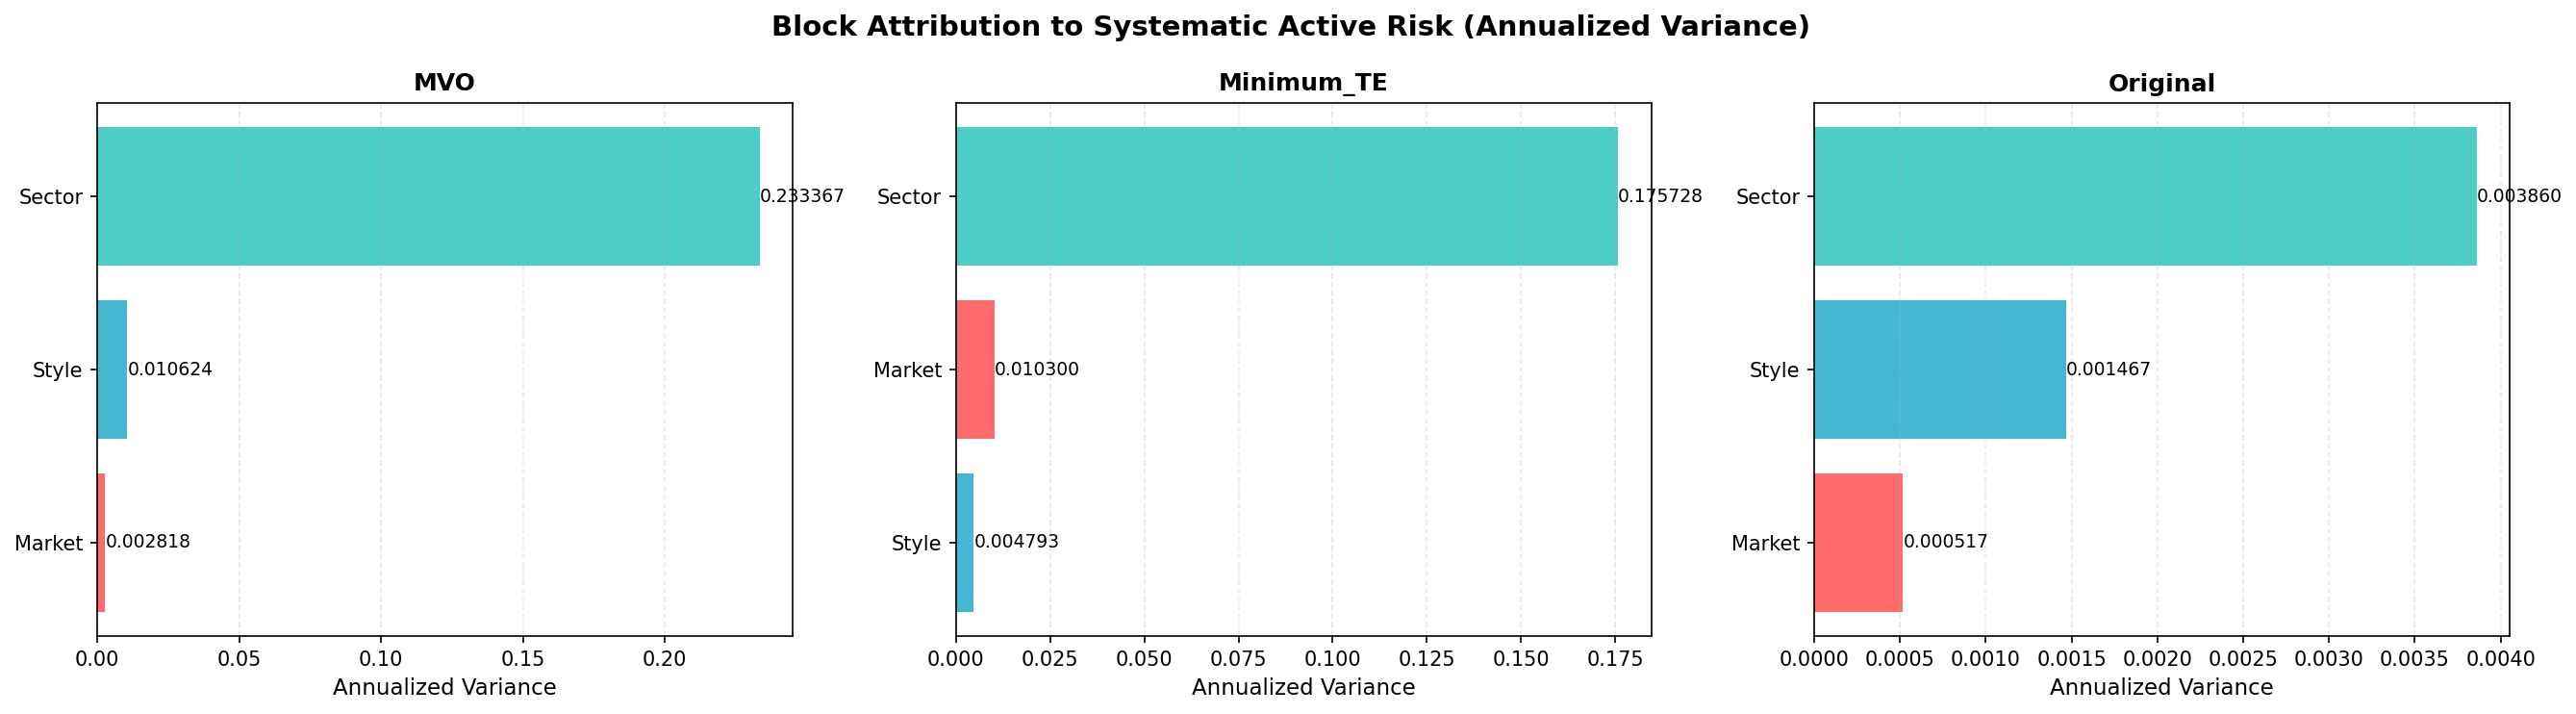

Values plotted in this chart, from the file beside it:
Portfolio, Block, ActV_Block_Daily, ActV_Block_AnnualizedVariance
Original, Market, 2.0515810593583894e-06, 0.000517
Original, Sector, 1.5318349285071824e-05, 0.00386
Original, Style, 5.822039560605747e-06, 0.001467
Minimum_TE, Market, 4.08743674924399e-05, 0.0103
Minimum_TE, Sector, 0.0006973, 0.1757
Minimum_TE, Style, 1.9020185161915125e-05, 0.004793
MVO, Market, 1.1182919750009771e-05, 0.002818
MVO, Sector, 0.0009261, 0.2334
MVO, Style, 4.2159312168150054e-05, 0.01062
